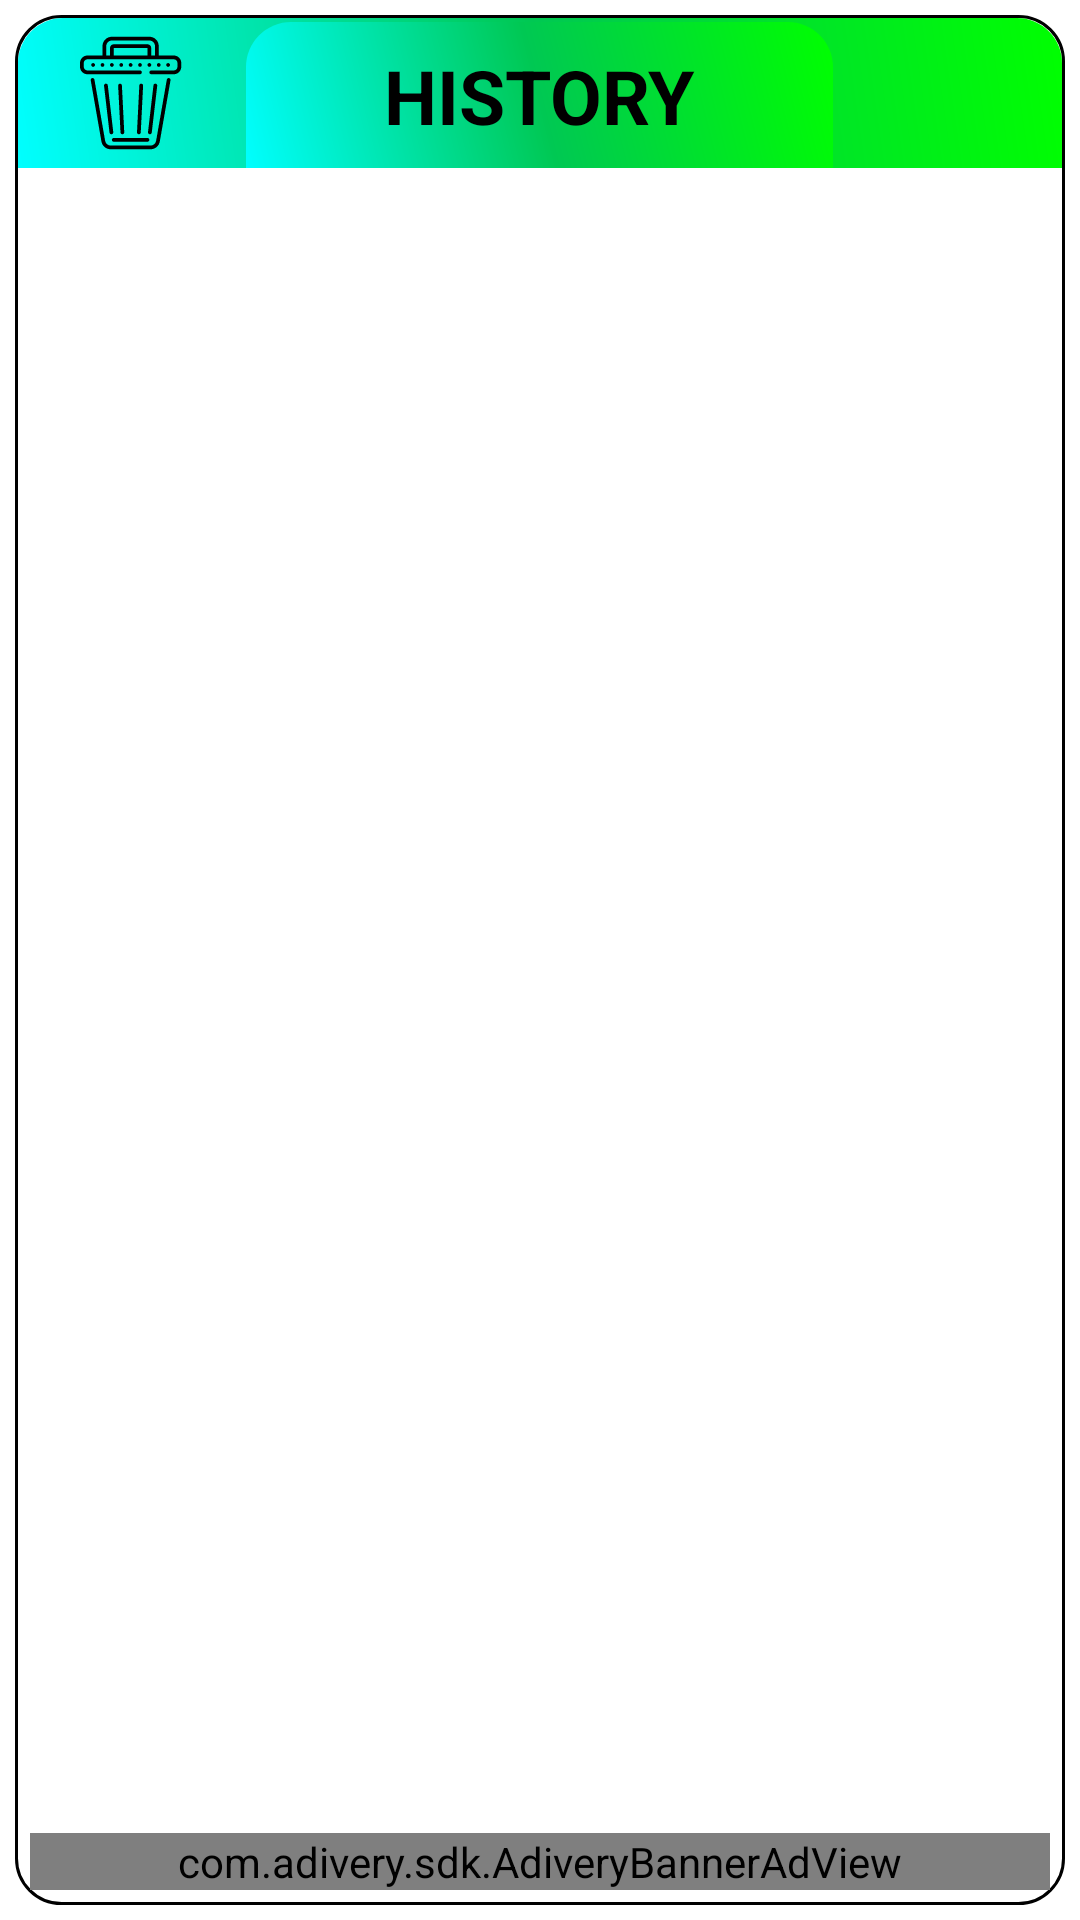

The Android layout XML behind this screen, and the referenced resources:
<!-- AndroidManifest.xml: application theme Theme.MetaMath -->
<!-- res/layout/bottomsheet_history.xml -->
<?xml version="1.0" encoding="utf-8"?>
<RelativeLayout xmlns:android="http://schemas.android.com/apk/res/android"
    xmlns:app="http://schemas.android.com/apk/res-auto"
    android:id="@+id/RelativeLayout_BSH_History"
    android:layout_width="match_parent"
    android:layout_height="match_parent"
    app:behavior_hideable="false"
    app:behavior_peekHeight="0dp"
    app:layout_behavior="@string/bottom_sheet_behavior"
    android:background="@color/colorless">

    <RelativeLayout
        android:layout_width="match_parent"
        android:layout_height="match_parent"
        android:background="@drawable/bg_shape_006"
        android:layout_margin="5dp">

        <LinearLayout
            android:id="@+id/LinearLayout_BSH_Keys"
            android:layout_width="match_parent"
            android:layout_height="50dp"
            android:orientation="horizontal"
            android:weightSum="5"
            android:background="@drawable/bg_shape_002"
            android:layout_margin="1dp">

            <ImageView
                android:id="@+id/ImageView_BSH_DeleteAll"
                android:layout_width="0dp"
                android:layout_height="match_parent"
                android:layout_alignParentRight="true"
                android:layout_centerInParent="true"
                android:layout_gravity="center"
                android:layout_margin="5dp"
                android:layout_weight="1"
                android:clickable="true"
                android:focusable="true"
                android:src="@drawable/ic_cal_history_trash"
                android:background="@drawable/bg_selector_005"/>

            <TextView
                android:id="@+id/TextView_BSH_History"
                android:layout_width="0dp"
                android:layout_height="match_parent"
                android:layout_weight="3"
                android:layout_gravity="center"
                android:gravity="center"
                android:maxLines="1"
                android:padding="1dp"
                android:text="History"
                android:textAlignment="center"
                android:textAllCaps="true"
                android:textColor="@color/black"
                android:textSize="25dp"
                android:textStyle="bold"
                android:background="@drawable/bg_shape_002"
                android:layout_marginLeft="1dp"
                android:layout_marginRight="1dp"
                android:layout_marginTop="1dp"/>

            <ImageView
                android:id="@+id/ImageView_BSH_Close"
                android:layout_width="0dp"
                android:layout_height="match_parent"
                android:layout_alignParentRight="true"
                android:layout_centerInParent="true"
                android:layout_gravity="center"
                android:layout_margin="5dp"
                android:layout_weight="1"
                android:clickable="true"
                android:focusable="true"
                android:src="@drawable/ic_cal_history_close"
                android:background="@drawable/bg_selector_005"/>

        </LinearLayout>

        <androidx.recyclerview.widget.RecyclerView
            android:id="@+id/RecyclerView_BSH_History"
            android:layout_width="match_parent"
            android:layout_height="match_parent"
            android:layout_below="@+id/LinearLayout_BSH_Keys"
            android:layout_above="@+id/banner_ad_History"
            android:layout_marginBottom="15dp"
            android:layout_marginLeft="1dp"
            android:layout_marginRight="1dp" />

        <com.adivery.sdk.AdiveryBannerAdView
            android:layout_width="match_parent"
            android:layout_height="wrap_content"
            android:id="@+id/banner_ad_History"
            app:placement_id="c40e82e4-8940-4c76-b690-bd5975560137"
            app:banner_size="smart_banner"
            android:layout_alignParentBottom="true"
            android:layout_centerInParent="true"
            android:layout_marginBottom="5dp"
            android:layout_marginRight="5dp"
            android:layout_marginLeft="5dp"/>

    </RelativeLayout>

</RelativeLayout>
<!-- resources referenced by this layout -->
<resources>
  <color name="black">#FF000000</color>
  <color name="colorless">#00000000</color>
  <!-- drawable bg_selector_005 (drawable) -->
  <?xml version="1.0" encoding="utf-8"?>
  <selector xmlns:android="http://schemas.android.com/apk/res/android">
  
      <item android:drawable="@drawable/bg_shape_011" android:state_pressed="false" />
      <item android:drawable="@drawable/bg_shape_006" android:state_pressed="true" />
  
  </selector>
  <!-- drawable bg_shape_002 (drawable) -->
  <?xml version="1.0" encoding="utf-8"?>
  <shape xmlns:android="http://schemas.android.com/apk/res/android">
  
      <corners
          android:topLeftRadius="15dp"
          android:topRightRadius="15dp"
          android:bottomRightRadius="0dp"
          android:bottomLeftRadius="0dp"/>
  
      <gradient
          android:angle="45"
          android:startColor="@color/blue"
          android:centerColor="@color/green_blue"
          android:endColor="@color/green" />
  
      <stroke
          android:color="@color/black"
          android:width="0dp"/>
  
  </shape>
  <!-- drawable bg_shape_006 (drawable) -->
  <?xml version="1.0" encoding="utf-8"?>
  <shape xmlns:android="http://schemas.android.com/apk/res/android">
  
      <corners
          android:topLeftRadius="15dp"
          android:topRightRadius="15dp"
          android:bottomRightRadius="15dp"
          android:bottomLeftRadius="15dp"/>
  
      <gradient
          android:angle="45"
          android:startColor="@color/white"
          android:centerColor="@color/white"
          android:endColor="@color/white" />
  
      <stroke
          android:color="@color/black"
          android:width="1dp"/>
  
  </shape>
  <!-- drawable ic_cal_history_trash: vector/xml drawable (drawable, 4063 chars, omitted) -->
  <style name="Theme.MetaMath" parent="Theme.MaterialComponents.DayNight.NoActionBar">
          
          <item name="colorPrimary">@color/black</item>
          <item name="colorPrimaryVariant">@color/black</item>
          <item name="colorOnPrimary">@color/black</item>
          
          <item name="colorSecondary">@color/black</item>
          <item name="colorSecondaryVariant">@color/black</item>
          <item name="colorOnSecondary">@color/black</item>
          
          <item name="android:statusBarColor">?attr/colorPrimaryVariant</item>
          
      </style>
  <!-- drawable bg_shape_011 (drawable) -->
  <?xml version="1.0" encoding="utf-8"?>
  <shape xmlns:android="http://schemas.android.com/apk/res/android">
  
      <corners
          android:topLeftRadius="15dp"
          android:topRightRadius="15dp"
          android:bottomRightRadius="15dp"
          android:bottomLeftRadius="15dp"/>
  
      <gradient
          android:angle="45"
          android:startColor="@color/colorless"
          android:centerColor="@color/colorless"
          android:endColor="@color/colorless" />
  
      <stroke
          android:color="@color/colorless"
          android:width="0dp"/>
  
  </shape>
  <color name="blue">#FF00FFFF</color>
  <color name="green_blue">#00C853</color>
  <color name="green">#FF00FF00</color>
  <color name="white">#FFFFFFFF</color>
</resources>
